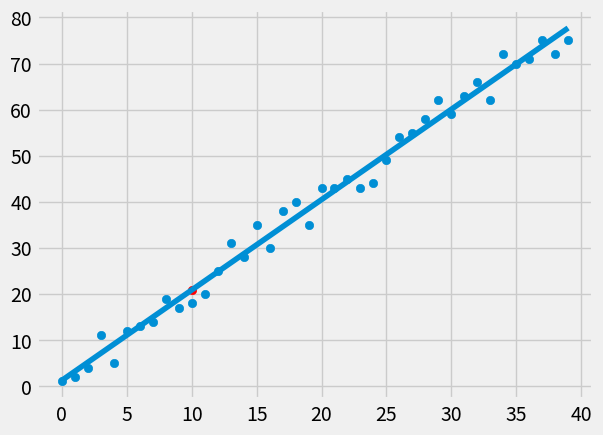

Write Python code to recreate this figure.
from statistics import mean
import numpy as np
import matplotlib.pyplot as plt
from matplotlib import style
import random

style.use('fivethirtyeight')

# xs = np.array([1,2,3,4,5,6,7,8], dtype = np.float64)
# ys = np.array([3,5,2,1,9,5,6,0], dtype = np.float64)

def create_dataset(num, variance, step=2, correlation=False):
    val = 1
    ys = []
    for i in range(num):
        y = val + random.randrange(-variance, variance)
        ys.append(y)
        if correlation and correlation == 'pos':
            val += step
        elif correlation and correlation == 'neg':
            val -= step
    xs = [i for i in range(len(ys))]
    return np.array(xs, dtype=np.float64), np.array(ys, dtype=np.float64)

xs, ys = create_dataset(40, 5, 2, 'pos')

def thetas(xs, ys):
    m = ( (mean(xs)*mean(ys)) - (mean(xs*ys)) ) / ( (mean(xs)**2) - (mean(xs**2)) )
    b = mean(ys) - m*mean(xs)
    return m,b

def squared_error(ys_orig, ys_line) :
    return sum((ys_line - ys_orig)**2)

def coeff_det(ys_orig, ys_line):
    y_mean_line = [mean(ys_orig) for i in ys_orig]
    se_y_line = squared_error(ys_orig, ys_line)
    se_y_mean_line = squared_error(ys_orig, y_mean_line)
    return 1 - (se_y_line / se_y_mean_line)

m,b = thetas(xs, ys)
best_fit_line = [(m*x)+b for x in xs]

predict_x = 10
predict_y = (m*predict_x) + b

rs = coeff_det(ys, best_fit_line)
print(rs)

plt.scatter(xs, ys)
plt.scatter(predict_x, predict_y, color='r')
plt.plot(xs, best_fit_line)
plt.show()
